The GitHub repository Our-Magic-Journey/gothic-zoologist contains a labelled image folder "gothic" with 2 categories: orc warrior, scavenger. Examples follow, each with its label.

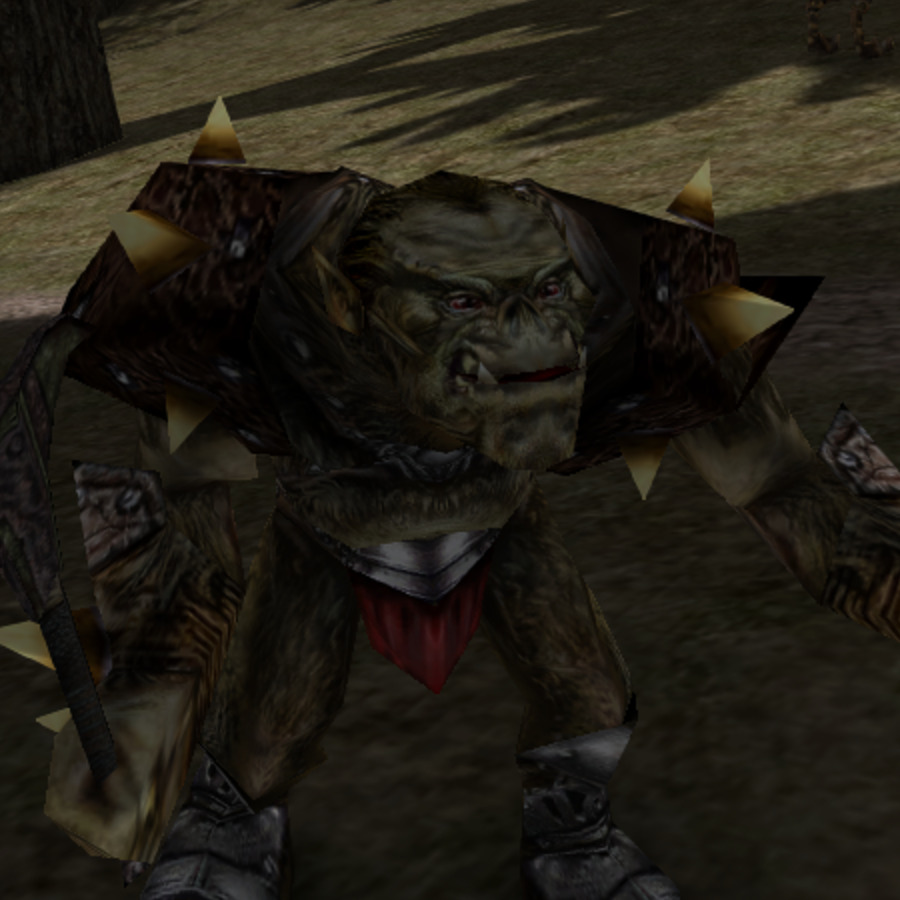
Label: orc warrior

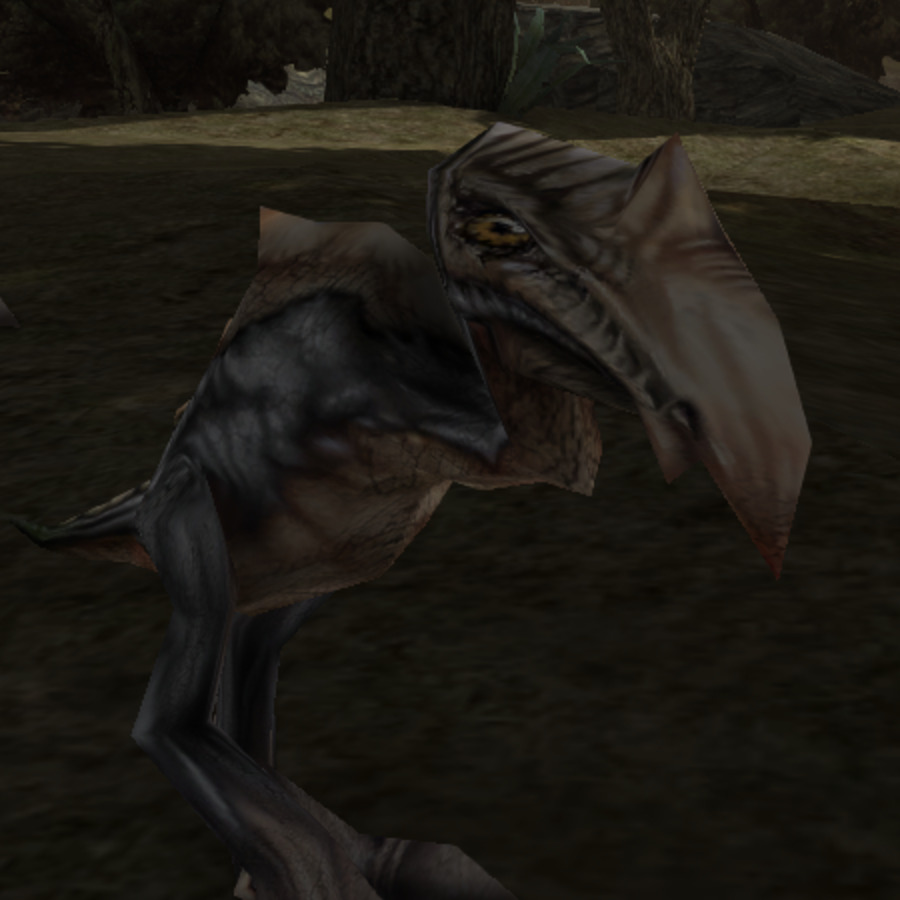
Label: scavenger

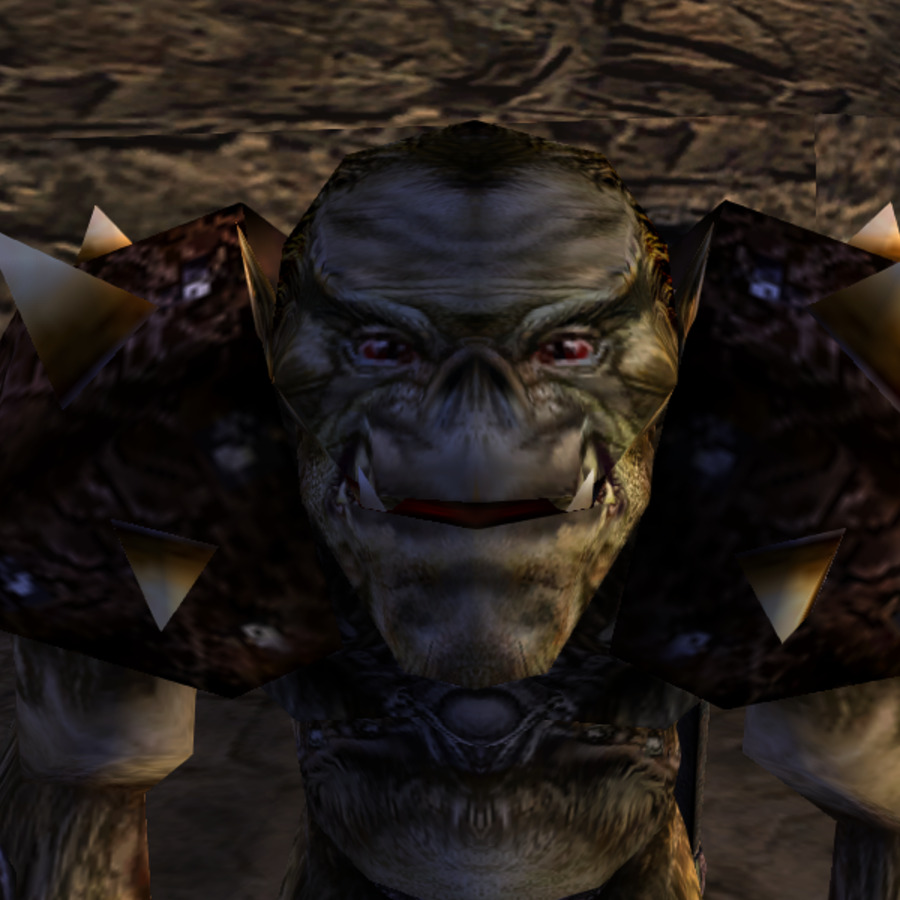
Label: orc warrior

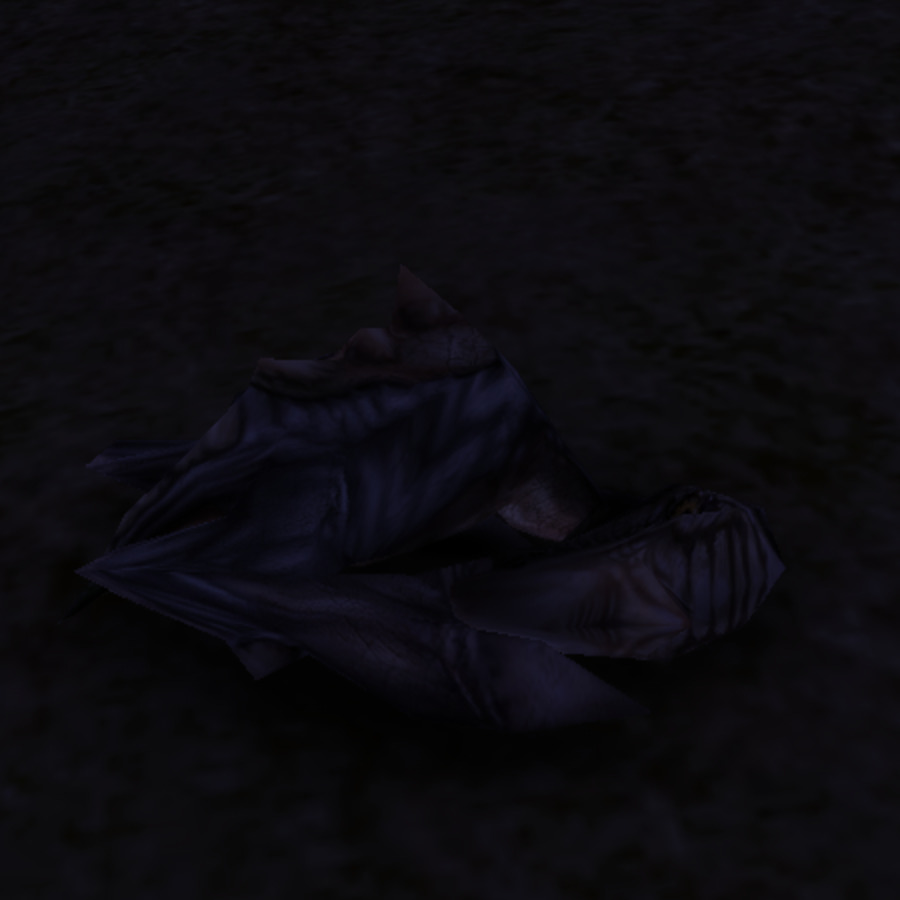
Label: scavenger

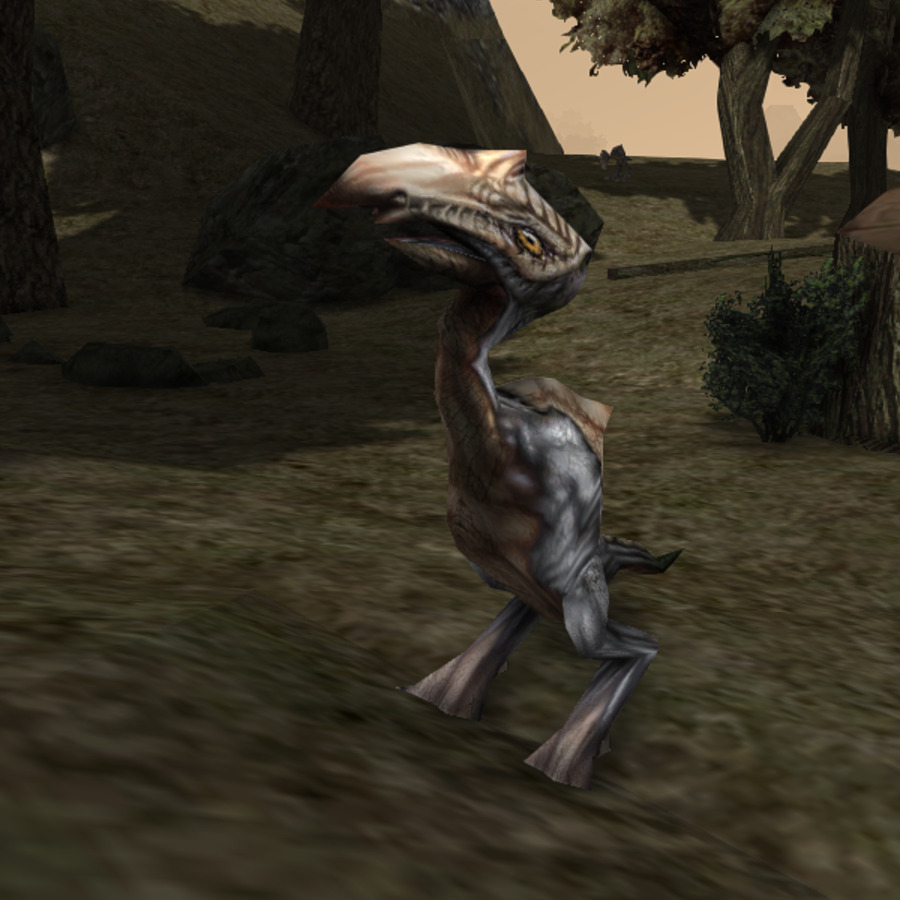
Label: scavenger

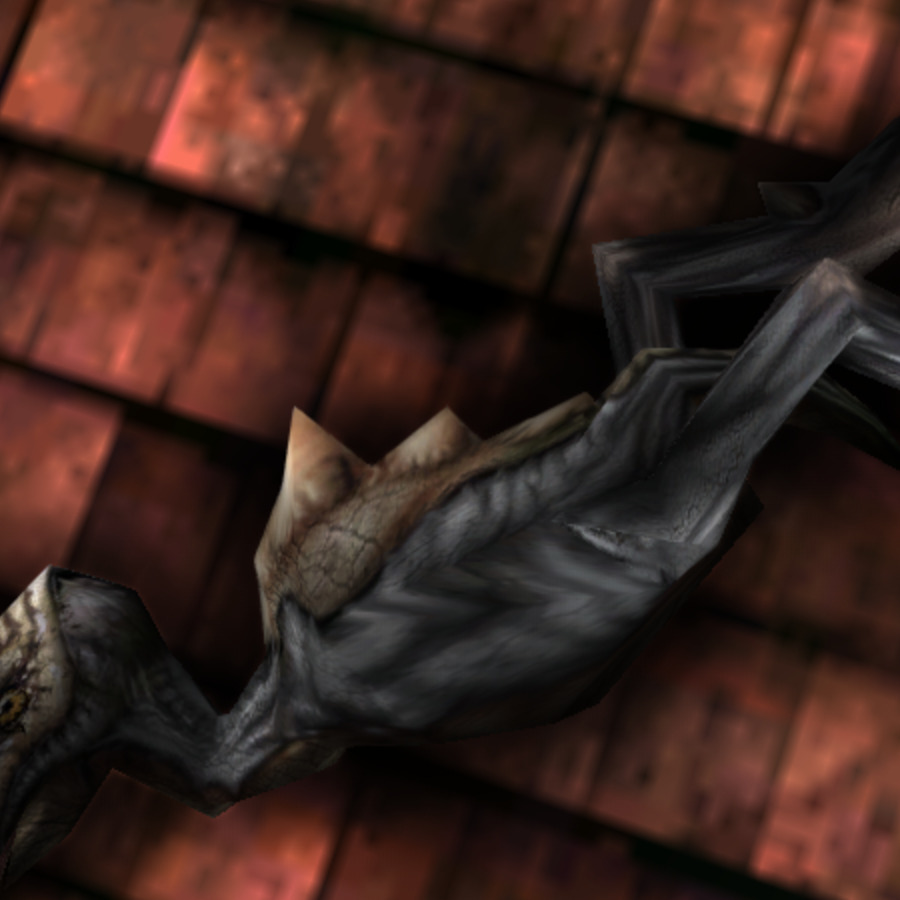
Label: scavenger
